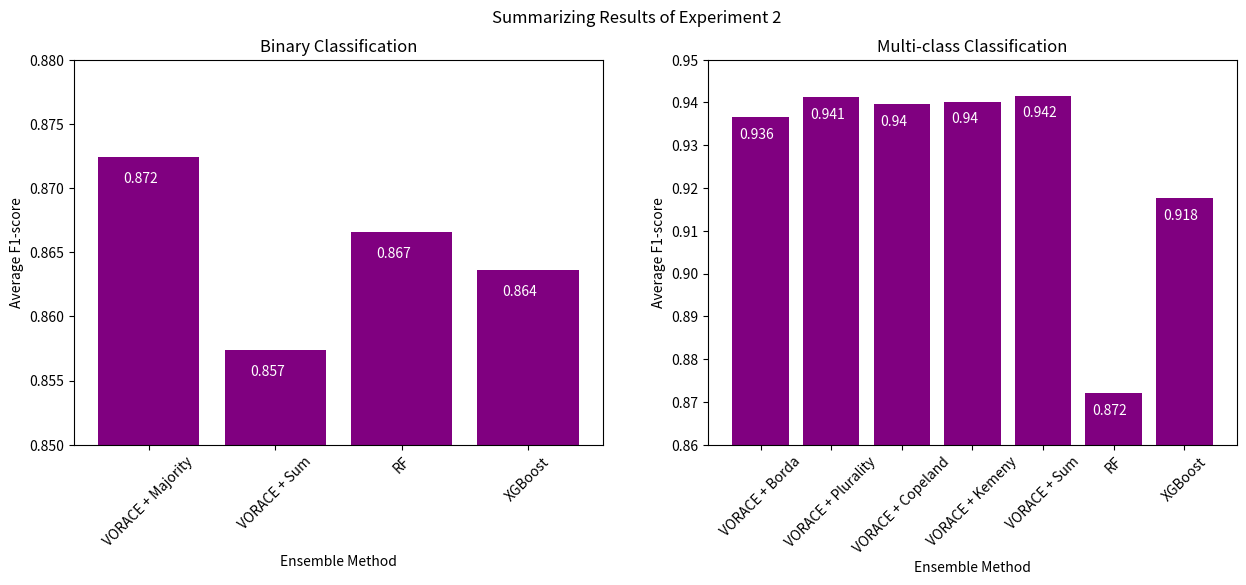

Source code (Python):

import matplotlib.pyplot as plt
import numpy as np

baseline = [0.8599, 0.8652, 0.8626, 0.8630, 0.8633, 0.8626]

ensembles = [0.8886, 0.8966,  0.9008, 0.9043, 0.9066, 0.9068]

sizes = ["5", "7", "10", "20", "40", "50"]

rules = ["Kemeny", "Kemeny/\n Plurality", "Kemeny", "Plurality", "Plurality", "Plurality"]

m = np.mean(baseline)

plt.bar(sizes, ensembles, color="purple")
plt.axhline(m, color="red", linestyle="--", label="Baseline (average single classifier = " + str(round(m, 3)) + ")", linewidth=2)
plt.xlabel("Ensemble Size")
plt.ylabel("Average F1-score")
plt.ylim(0.85, 0.92)
plt.title("Summarizing Results of Experiment 1")
plt.legend()

xlocs, _ = plt.xticks()
for i, v in enumerate(rules):
    plt.text(xlocs[i] - 0.4, ensembles[i] + 0.001, v)
    plt.text(xlocs[i] - 0.25, ensembles[i] - 0.005, str(round(ensembles[i], 3)), color="white")

plt.savefig("exp1.pdf", bbox_inches="tight")
plt.show()

datasets = ["Anneal", "Autos", "Balance", "Cars", "Dermatology",
         "Glass", "Iris", "Lymphography", "Vowel",
         "Wine", "Zoo"]


avgs = [0.9365, 0.9413, 0.9396, 0.9402, 0.9416, 0.8720, 0.9177]
names = ["VORACE + Borda", "VORACE + Plurality", "VORACE + Copeland", "VORACE + Kemeny", "VORACE + Sum", "RF", "XGBoost"]

avgs_2 = [0.8724, 0.8574, 0.8666, 0.8636]
names_2 = ["VORACE + Majority", "VORACE + Sum", "RF", "XGBoost"]

plt.cla()

fig, ax = plt.subplots(1, 2, figsize=(15, 5))

ax[1].bar(names, avgs, color="purple")
ax[1].set_ylim(0.86, 0.95)
ax[1].set_xlabel("Ensemble Method")
ax[1].set_ylabel("Average F1-score")
ax[1].set_title("Multi-class Classification")

ax[0].bar(names_2, avgs_2, color="purple")
ax[0].set_ylim(0.85, 0.88)
ax[0].set_xlabel("Ensemble Method")
ax[0].set_ylabel("Average F1-score")
ax[0].set_title("Binary Classification")

plt.setp(ax[0].xaxis.get_majorticklabels(), rotation=45)
plt.setp(ax[1].xaxis.get_majorticklabels(), rotation=45)

xlocs = ax[1].get_xticks()
for i, v in enumerate(avgs):
    ax[1].text(xlocs[i] - 0.3, v - 0.005, str(round(v, 3)), color="white")

xlocs = ax[0].get_xticks()
for i, v in enumerate(avgs_2):
    ax[0].text(xlocs[i] - 0.2, v - 0.002, str(round(v, 3)), color="white")

plt.suptitle("Summarizing Results of Experiment 2")
plt.savefig("exp2.pdf", bbox_inches="tight")
plt.show()